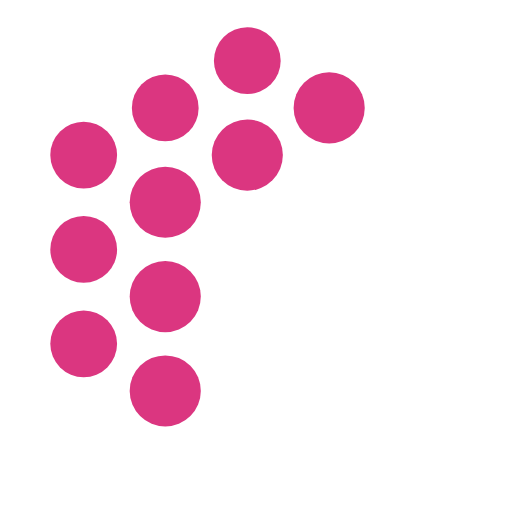
t = 0.00 s
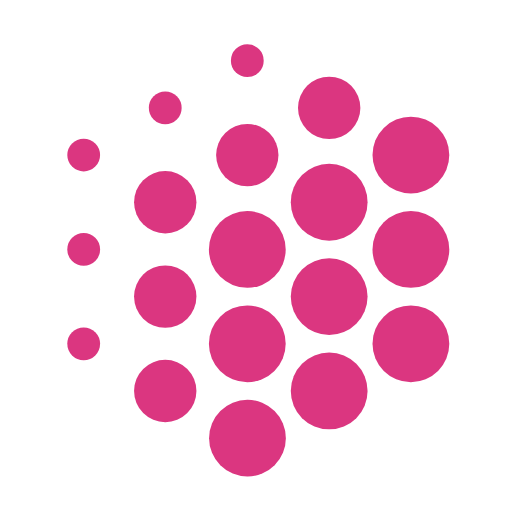
t = 0.20 s
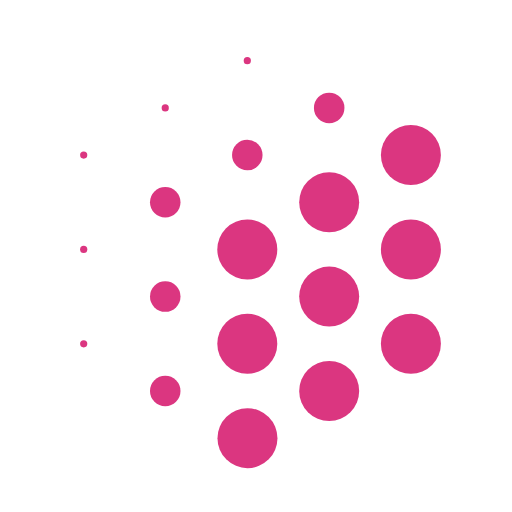
t = 0.40 s
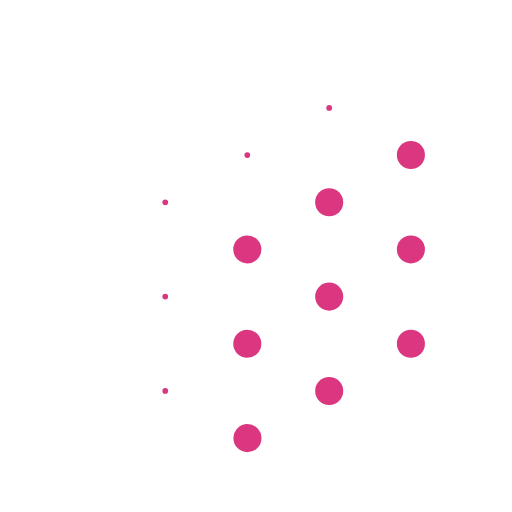
t = 0.59 s
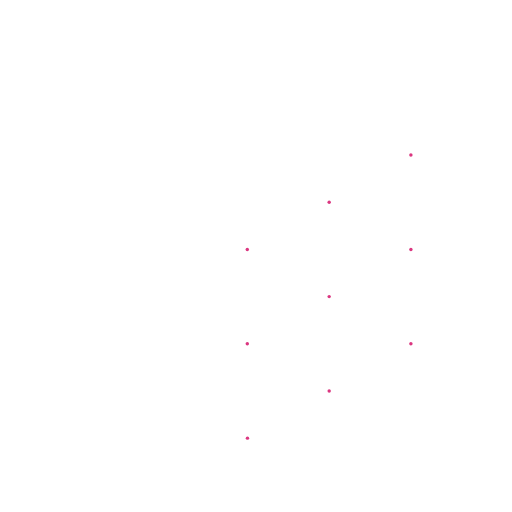
t = 0.80 s
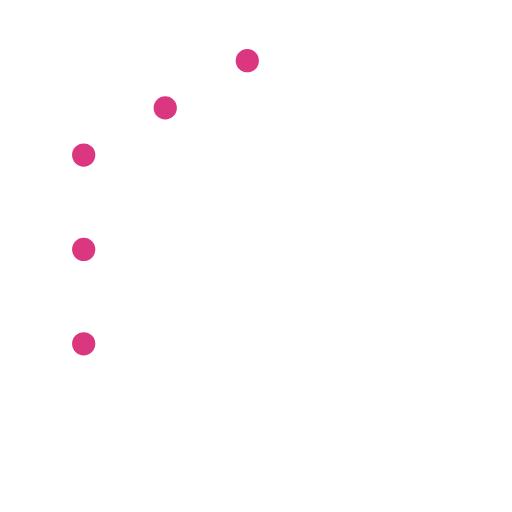
t = 0.92 s

The animated SVG that drew these frames (rendered in a browser with its animation timeline set to each time). Animation: 3 CSS @keyframes rules; one cycle of 1.20 s, repeats indefinitely.

<svg width="156" height="156" viewBox="0 0 156 156" fill="none" xmlns="http://www.w3.org/2000/svg">

    <style>
        @keyframes level-1-anime{
        0% { r: 0 }
        2.5% { r: 0.332 }
        5% { r: 1.4865 }
        7.5% { r: 3.641 }
        10% { r: 6.4905 }
        12.5% { r: 9.0925 }
        15% { r: 10.835 }
        17.5% { r: 11.739 }
        20% { r: 12 }
        22.5% { r: 11.8155 }
        25% { r: 11.3885 }
        27.5% { r: 10.8235 }
        30% { r: 10.173 }
        32.5% { r: 9.468 }
        35% { r: 8.729 }
        37.5% { r: 7.9725 }
        40% { r: 7.209 }
        42.5% { r: 6.4475 }
        45% { r: 5.6965 }
        47.5% { r: 4.9625 }
        50% { r: 4.253 }
        52.5% { r: 3.574 }
        55% { r: 2.9305 }
        57.5% { r: 2.3305 }
        60% { r: 1.78 }
        62.5% { r: 1.2865 }
        65% { r: 0.858 }
        67.5% { r: 0.504 }
        70% { r: 0.2345 }
        72.5% { r: 0.0615 }
        75% { r: 0 }
        100% { r: 0 }
        }

        @keyframes level-2-anime{
        0% { r: 10.835 }
        2.5% { r: 11.739 }
        5% { r: 12 }
        7.5% { r: 11.8155 }
        10% { r: 11.3885 }
        12.5% { r: 10.8235 }
        15% { r: 10.173 }
        17.5% { r: 9.468 }
        20% { r: 8.729 }
        22.5% { r: 7.9725 }
        25% { r: 7.209 }
        27.5% { r: 6.4475 }
        30% { r: 5.6965 }
        32.5% { r: 4.9625 }
        35% { r: 4.253 }
        37.5% { r: 3.574 }
        40% { r: 2.9305 }
        42.5% { r: 2.3305 }
        45% { r: 1.78 }
        47.5% { r: 1.2865 }
        50% { r: 0.858 }
        52.5% { r: 0.504 }
        55% { r: 0.2345 }
        57.5% { r: 0.0615 }
        60% { r: 0 }
        85% { r: 0 }
        87.5% { r: 0.332 }
        90% { r: 1.4865 }
        92.5% { r: 3.641 }
        95% { r: 6.4905 }
        97.5% { r: 9.0925 }
        100% { r: 10.835 }
        }

        @keyframes level-3-anime{
        0% { r: 10.173 }
        2.5% { r: 9.468 }
        5% { r: 8.729 }
        7.5% { r: 7.9725 }
        10% { r: 7.209 }
        12.5% { r: 6.4475 }
        15% { r: 5.6965 }
        17.5% { r: 4.9625 }
        20% { r: 4.253 }
        22.5% { r: 3.574 }
        25% { r: 2.9305 }
        27.5% { r: 2.3305 }
        30% { r: 1.78 }
        32.5% { r: 1.2865 }
        35% { r: 0.858 }
        37.5% { r: 0.504 }
        40% { r: 0.2345 }
        42.5% { r: 0.0615 }
        45% { r: 0 }
        70% { r: 0 }
        72.5% { r: 0.332 }
        75% { r: 1.4865 }
        77.5% { r: 3.641 }
        80% { r: 6.4905 }
        82.5% { r: 9.0925 }
        85% { r: 10.835 }
        87.5% { r: 11.739 }
        90% { r: 12 }
        92.5% { r: 11.8155 }
        95% { r: 11.3885 }
        97.5% { r: 10.8235 }
        100% { r: 10.173 }
        }

        .dot{
        fill: #DB3680;
        }

        .dot-level-1{
        -webkit-animation: level-1-anime 1.2s infinite; /* Safari 4+ */
        -moz-animation:    level-1-anime 1.2s infinite; /* Fx 5+ */
        -o-animation:      level-1-anime 1.2s infinite; /* Opera 12+ */
        animation:         level-1-anime 1.2s infinite; /* IE 10+, Fx 29+*/

        }

        .dot-level-2{
        -webkit-animation: level-2-anime 1.2s infinite; /* Safari 4+ */
        -moz-animation:    level-2-anime 1.2s infinite; /* Fx 5+ */
        -o-animation:      level-2-anime 1.2s infinite; /* Opera 12+ */
        animation:         level-2-anime 1.2s infinite; /* IE 10+, Fx 29+*/
        }

        .dot-level-3{
        -webkit-animation: level-3-anime 1.2s infinite; /* Safari 4+ */
        -moz-animation:    level-3-anime 1.2s infinite; /* Fx 5+ */
        -o-animation:      level-3-anime 1.2s infinite; /* Opera 12+ */
        animation:         level-3-anime 1.2s infinite; /* IE 10+, Fx 29+*/
        }

    </style>

    <circle class='dot-level-1 dot' cx="125.196" cy="104.751"/>
    <circle class='dot-level-1 dot' cx="100.297" cy="119.126"/>
    <circle class='dot-level-1 dot' cx="100.297" cy="90.3729"/>
    <circle class='dot-level-1 dot' cx="125.196" cy="76.0002"/>
    <circle class='dot-level-1 dot' cx="75.3992" cy="133.5"/>
    <circle class='dot-level-1 dot' cx="75.348" cy="104.751"/>
    <circle class='dot-level-1 dot' cx="75.348" cy="76.0002"/>
    <circle class='dot-level-1 dot' cx="100.297" cy="61.6282"/>
    <circle class='dot-level-1 dot' cx="125.196" cy="47.2357"/>

    <circle class='dot-level-2 dot' cx="50.348" cy="119.126"/>
    <circle class='dot-level-2 dot' cx="50.348" cy="90.373"/>
    <circle class='dot-level-2 dot' cx="50.348" cy="61.6282"/>
    <circle class='dot-level-2 dot' cx="75.348" cy="47.2502"/>
    <circle class='dot-level-2 dot' cx="100.297" cy="32.8725"/>

    <circle class='dot-level-3 dot' cx="25.5" cy="104.751"/>
    <circle class='dot-level-3 dot' cx="25.5" cy="76.0003"/>
    <circle class='dot-level-3 dot' cx="25.5" cy="47.2357"/>
    <circle class='dot-level-3 dot' cx="50.348" cy="32.8726"/>
    <circle class='dot-level-3 dot' cx="75.348" cy="18.4998"/>
</svg>
